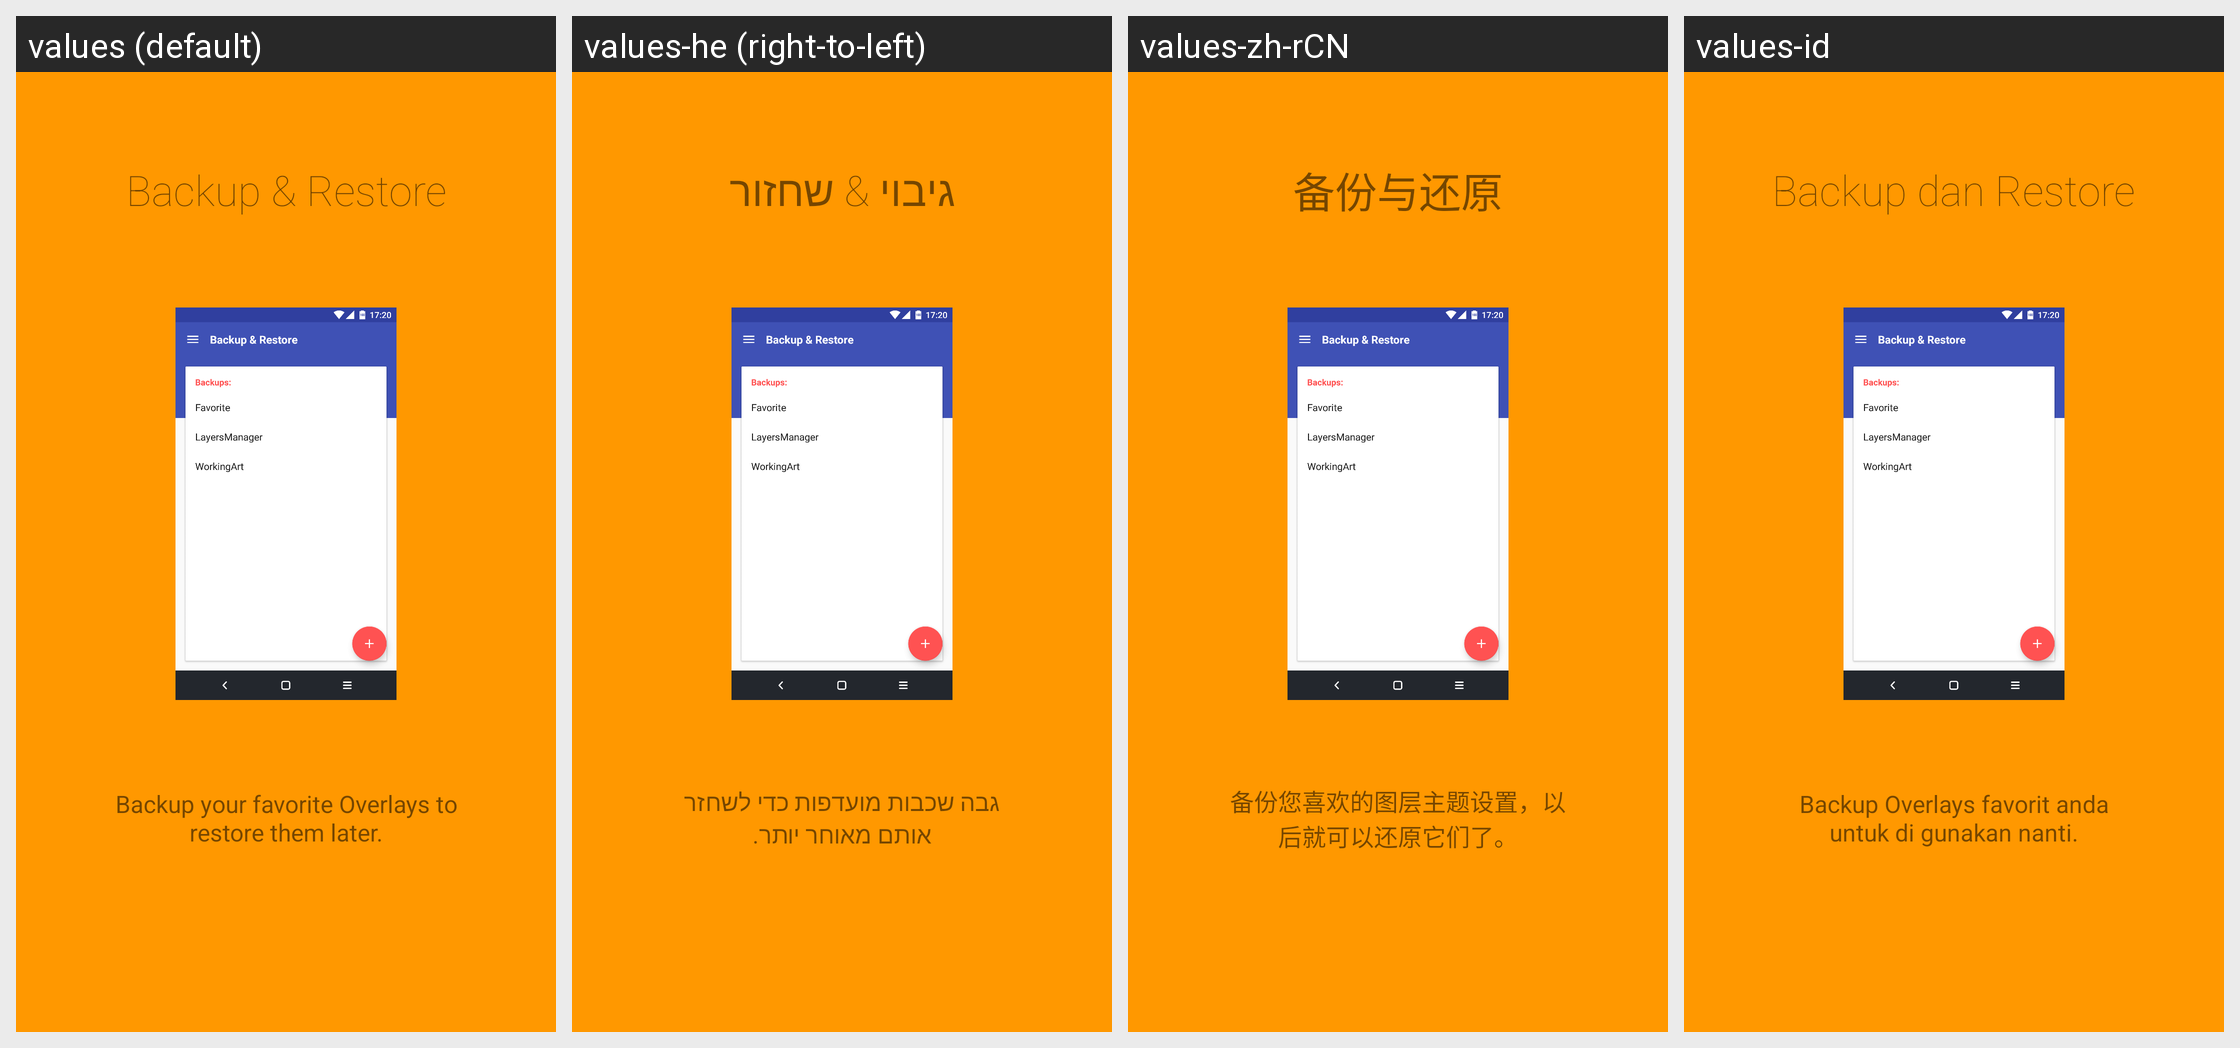

The Android screen above is rendered under several locales of the same app. Produce the string resources it draws, with the default and per-locale values.
Android screen res/layout/intro_5.xml rendered under 4 locales, left to right: values (default), values-he (right-to-left), values-zh-rCN, values-id. Device: Nexus 5 (rendered at 1080×1920; each locale shown at half size, 540×960, under a caption strip naming it); theme Base.Theme.Toolbar.
Other locales in the repository, not shown: values-da, values-de, values-el, values-in, values-it, values-iw, values-nl, values-pl, values-pt, values-ru, values-vi.
Strings drawn on this screen, with the default value and each locale's value (text and hints the layout hard-codes, and strings that could not be matched under every locale, appear in the picture but are not listed):

Slide5_Heading
  values: Backup & Restore
  values-he: גיבוי & שחזור
  values-zh-rCN: 备份与还原
  values-id: Backup dan Restore

Slide5_Text
  values: Backup your favorite Overlays to restore them later.
  values-he: גבה שכבות מועדפות כדי לשחזר אותם מאוחר יותר.
  values-zh-rCN: 备份您喜欢的图层主题设置，以后就可以还原它们了。
  values-id: Backup Overlays favorit anda untuk di gunakan nanti.
